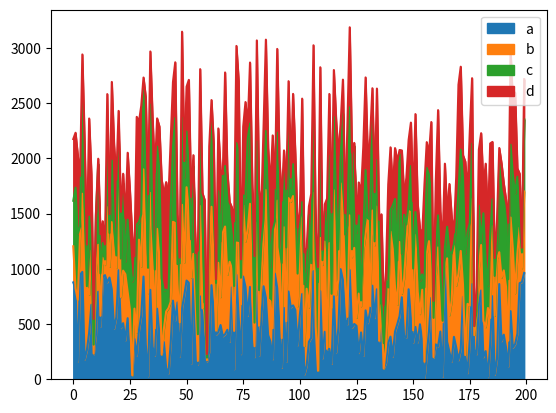

Python code for this plot:
import numpy
import pandas
from matplotlib import pyplot

data = pandas.DataFrame(data={'a': numpy.random.randint(low=0, high=1000, size=200),
                              'b': numpy.random.randint(low=0, high=1000, size=200),
                              'c': numpy.random.randint(low=0, high=1000, size=200),
                              'd': numpy.random.randint(low=0, high=1000, size=200)})

data.plot(kind='area')
pyplot.show()
